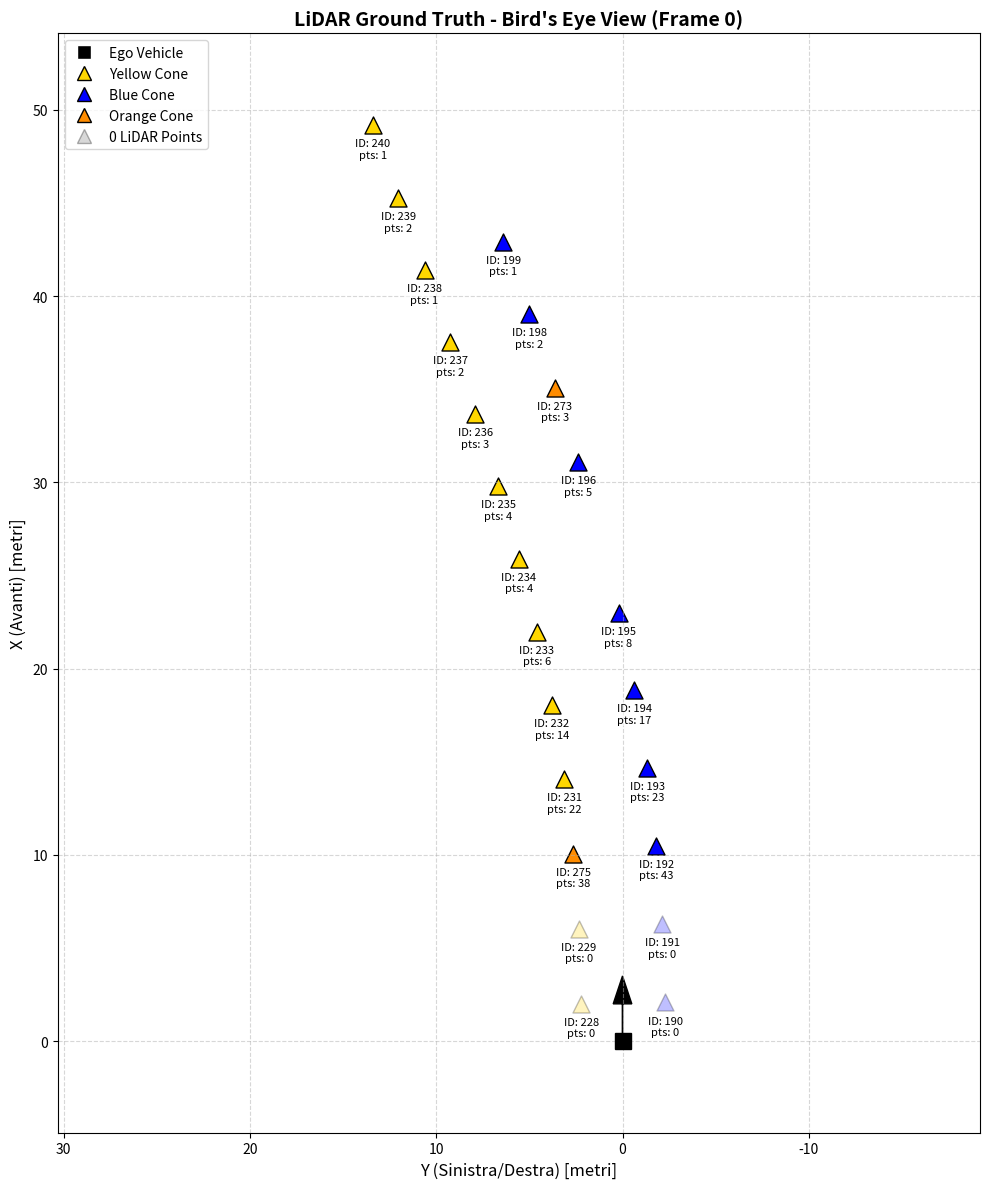

Recreate this plot in Python.
import json
import matplotlib.pyplot as plt

# Il JSON fornito dal tuo output
gt_json = """
{
  "frame": 0,
  "cones": [
    {"instance_id": 273, "class": "orange_small", "position": [35.081346886580604, 3.6418919097386606, -1.56153077412867], "box": [35.081346886580604, 3.6418919097386606, -1.40153077412867, 0.23, 0.23, 0.32, 0.0], "num_lidar_points": 3, "distance": 35.29771330510871},
    {"instance_id": 275, "class": "orange_small", "position": [10.054846099279871, 2.657721806711379, -1.5109404948237568], "box": [10.054846099279871, 2.657721806711379, -1.3509404948237569, 0.23, 0.23, 0.32, 0.0], "num_lidar_points": 38, "distance": 10.487538104942812},
    {"instance_id": 240, "class": "yellow", "position": [49.19736586043291, 13.420284206476936, -1.5897661899880404], "box": [49.19736586043291, 13.420284206476936, -1.4297661899880405, 0.23, 0.23, 0.32, 0.0], "num_lidar_points": 1, "distance": 51.014988651826016},
    {"instance_id": 239, "class": "yellow", "position": [45.27284499915868, 12.03781994089286, -1.581872798004298], "box": [45.27284499915868, 12.03781994089286, -1.421872798004298, 0.23, 0.23, 0.32, 0.0], "num_lidar_points": 2, "distance": 46.86748686990705},
    {"instance_id": 238, "class": "yellow", "position": [41.39018983923927, 10.628775963133194, -1.5740649532930604], "box": [41.39018983923927, 10.628775963133194, -1.4140649532930605, 0.23, 0.23, 0.32, 0.0], "num_lidar_points": 1, "distance": 42.75649977599751},
    {"instance_id": 237, "class": "yellow", "position": [37.527841907141124, 9.240818968439726, -1.5662974998180914], "box": [37.527841907141124, 9.240818968439726, -1.4062974998180915, 0.23, 0.23, 0.32, 0.0], "num_lidar_points": 2, "distance": 38.67440143134535},
    {"instance_id": 236, "class": "yellow", "position": [33.667726153656645, 7.9140846383998, -1.558532572313112], "box": [33.667726153656645, 7.9140846383998, -1.3985325723131121, 0.23, 0.23, 0.32, 0.0], "num_lidar_points": 3, "distance": 34.61364490164525},
    {"instance_id": 235, "class": "yellow", "position": [29.795612925378578, 6.681817283997134, -1.550740307675568], "box": [29.795612925378578, 6.681817283997134, -1.390740307675568, 0.23, 0.23, 0.32, 0.0], "num_lidar_points": 4, "distance": 30.56729282123465},
    {"instance_id": 234, "class": "yellow", "position": [25.90177672781838, 5.571081064340802, -1.5428848955488377], "box": [25.90177672781838, 5.571081064340802, -1.3828848955488378, 0.23, 0.23, 0.32, 0.0], "num_lidar_points": 4, "distance": 26.530196993568435},
    {"instance_id": 233, "class": "yellow", "position": [21.980649573315986, 4.602084653482052, -1.5350001931778934], "box": [21.980649573315986, 4.602084653482052, -1.3750001931778935, 0.23, 0.23, 0.32, 0.0], "num_lidar_points": 6, "distance": 22.499305863825455},
    {"instance_id": 232, "class": "yellow", "position": [18.030861474693026, 3.788611278009924, -1.5270677227808562], "box": [18.030861474693026, 3.788611278009924, -1.3670677227808563, 0.23, 0.23, 0.32, 0.0], "num_lidar_points": 14, "distance": 18.475237890054416},
    {"instance_id": 231, "class": "yellow", "position": [14.054113725066983, 3.1392670856550495, -1.5190448695610428], "box": [14.054113725066983, 3.1392670856550495, -1.3590448695610429, 0.23, 0.23, 0.32, 0.0], "num_lidar_points": 22, "distance": 14.464443072226233},
    {"instance_id": 229, "class": "yellow", "position": [6.039572530141982, 2.3460541960998853, -1.5028287423432687], "box": [6.039572530141982, 2.3460541960998853, -1.3428287423432688, 0.23, 0.23, 0.32, 0.0], "num_lidar_points": 0, "distance": 6.616917384186287},
    {"instance_id": 228, "class": "yellow", "position": [2.016685652288743, 2.2069339764998404, -1.4946959839060128], "box": [2.016685652288743, 2.2069339764998404, -1.3346959839060129, 0.23, 0.23, 0.32, 0.0], "num_lidar_points": 0, "distance": 3.273987166473245},
    {"instance_id": 199, "class": "blue", "position": [42.91863667779808, 6.396288540266141, -1.5772941291111806], "box": [42.91863667779808, 6.396288540266141, -1.4172941291111807, 0.23, 0.23, 0.32, 0.0], "num_lidar_points": 1, "distance": 43.41578749740222},
    {"instance_id": 198, "class": "blue", "position": [39.02003573832246, 4.995429593896461, -1.5694537642008584], "box": [39.02003573832246, 4.995429593896461, -1.4094537642008584, 0.23, 0.23, 0.32, 0.0], "num_lidar_points": 2, "distance": 39.363740495041355},
    {"instance_id": 196, "class": "blue", "position": [31.095175961069117, 2.373533554563892, -1.553508972352688], "box": [31.095175961069117, 2.373533554563892, -1.3935089723526881, 0.23, 0.23, 0.32, 0.0], "num_lidar_points": 5, "distance": 31.216750260725714},
    {"instance_id": 195, "class": "blue", "position": [22.97444217674149, 0.21320297435477187, -1.5371529805964315], "box": [22.97444217674149, 0.21320297435477187, -1.3771529805964315, 0.23, 0.23, 0.32, 0.0], "num_lidar_points": 8, "distance": 23.016667855549326},
    {"instance_id": 194, "class": "blue", "position": [18.847478407076892, -0.6366747353940809, -1.5288327939680357], "box": [18.847478407076892, -0.6366747353940809, -1.3688327939680358, 0.23, 0.23, 0.32, 0.0], "num_lidar_points": 17, "distance": 18.907842294713618},
    {"instance_id": 193, "class": "blue", "position": [14.685801392615303, -1.3161922498925378, -1.5204368561576018], "box": [14.685801392615303, -1.3161922498925378, -1.360436856157602, 0.23, 0.23, 0.32, 0.0], "num_lidar_points": 23, "distance": 14.807292562167154},
    {"instance_id": 192, "class": "blue", "position": [10.497871660037276, -1.8204178146984304, -1.51198212042641], "box": [10.497871660037276, -1.8204178146984304, -1.35198212042641, 0.23, 0.23, 0.32, 0.0], "num_lidar_points": 43, "distance": 10.739976073746064},
    {"instance_id": 191, "class": "blue", "position": [6.2916352860103615, -2.1468556776779195, -1.5035150962222872], "box": [6.2916352860103615, -2.1468556776779195, -1.3435150962222873, 0.23, 0.23, 0.32, 0.0], "num_lidar_points": 0, "distance": 6.782233900915375},
    {"instance_id": 190, "class": "blue", "position": [2.0731440329007427, -2.292691477506466, -1.494986898001116], "box": [2.0731440329007427, -2.292691477506466, -1.3349868980011161, 0.23, 0.23, 0.32, 0.0], "num_lidar_points": 0, "distance": 3.366979419304101}
  ]
}
"""

def plot_bev_map(data):
    fig, ax = plt.subplots(figsize=(10, 12))
    
    # Mappatura dei colori per Matplotlib
    color_map = {
        "yellow": "gold",         
        "blue": "blue",
        "orange_small": "darkorange",
        "orange_big": "darkorange", 
        "red": "red"                
    }

    # Disegniamo l'Ego Vehicle all'origine (0,0)
    ax.plot(0, 0, marker='s', color='black', markersize=12, label='Ego Vehicle')
    
    # Piccola freccia per indicare la direzione di marcia dell'auto (Avanti = asse X)
    ax.arrow(0, 0, 0, 2, head_width=1, head_length=1.5, fc='black', ec='black')

    for cone in data['cones']:
        # In CARLA Right-Handed (come configurato in lidar_points_to_rh):
        # X è in avanti, Y è a sinistra.
        x, y, z = cone['position']
        cone_class = cone['class']
        num_pts = cone['num_lidar_points']
        c_id = cone['instance_id']

        color = color_map.get(cone_class, "gray")
        
        # Rendiamo semi-trasparente il cono se il LiDAR non lo ha "visto"
        alpha = 1.0 if num_pts > 0 else 0.25

        # Disegniamo il cono come un triangolo ('^')
        # Plottiamo Y sull'asse orizzontale e X su quello verticale
        ax.scatter(y, x, c=color, marker='^', s=150, alpha=alpha, edgecolors='black', linewidth=1)

        # Aggiungiamo le info sotto il marker
        ax.text(y, x - 0.7, f"ID: {c_id}\npts: {num_pts}", 
                fontsize=8, ha='center', va='top', color='black', 
                bbox=dict(facecolor='white', alpha=0.6, edgecolor='none', pad=1))

    # --- Configurazione Grafico ---
    
    ax.set_title(f"LiDAR Ground Truth - Bird's Eye View (Frame {data.get('frame', 0)})", fontsize=14, fontweight='bold')
    ax.set_xlabel("Y (Sinistra/Destra) [metri]", fontsize=12)
    ax.set_ylabel("X (Avanti) [metri]", fontsize=12)
    
    # Invertiamo l'asse X del grafico (che per noi è l'asse Y delle coordinate) 
    # affinché i valori positivi di Y (sinistra) appaiano effettivamente a sinistra sul grafico.
    ax.invert_xaxis()
    
    ax.grid(True, linestyle='--', alpha=0.5)
    ax.axis('equal') # Mantiene le proporzioni geometriche reali
    
    # Aggiungiamo un margine alla vista per non tagliare fuori nulla
    ax.margins(0.1)

    # Legenda personalizzata
    handles = [
        plt.Line2D([0], [0], marker='s', color='w', markerfacecolor='black', markersize=10, label='Ego Vehicle'),
        plt.Line2D([0], [0], marker='^', color='w', markerfacecolor='gold', markeredgecolor='black', markersize=10, label='Yellow Cone'),
        plt.Line2D([0], [0], marker='^', color='w', markerfacecolor='blue', markeredgecolor='black', markersize=10, label='Blue Cone'),
        plt.Line2D([0], [0], marker='^', color='w', markerfacecolor='darkorange', markeredgecolor='black', markersize=10, label='Orange Cone'),
        plt.Line2D([0], [0], marker='^', color='w', markerfacecolor='gray', markeredgecolor='black', markersize=10, alpha=0.3, label='0 LiDAR Points')
    ]
    ax.legend(handles=handles, loc='upper left')

    plt.tight_layout()
    plt.show()

if __name__ == "__main__":
    # Carichiamo la stringa come dizionario Python
    data = json.loads(gt_json)
    plot_bev_map(data)
